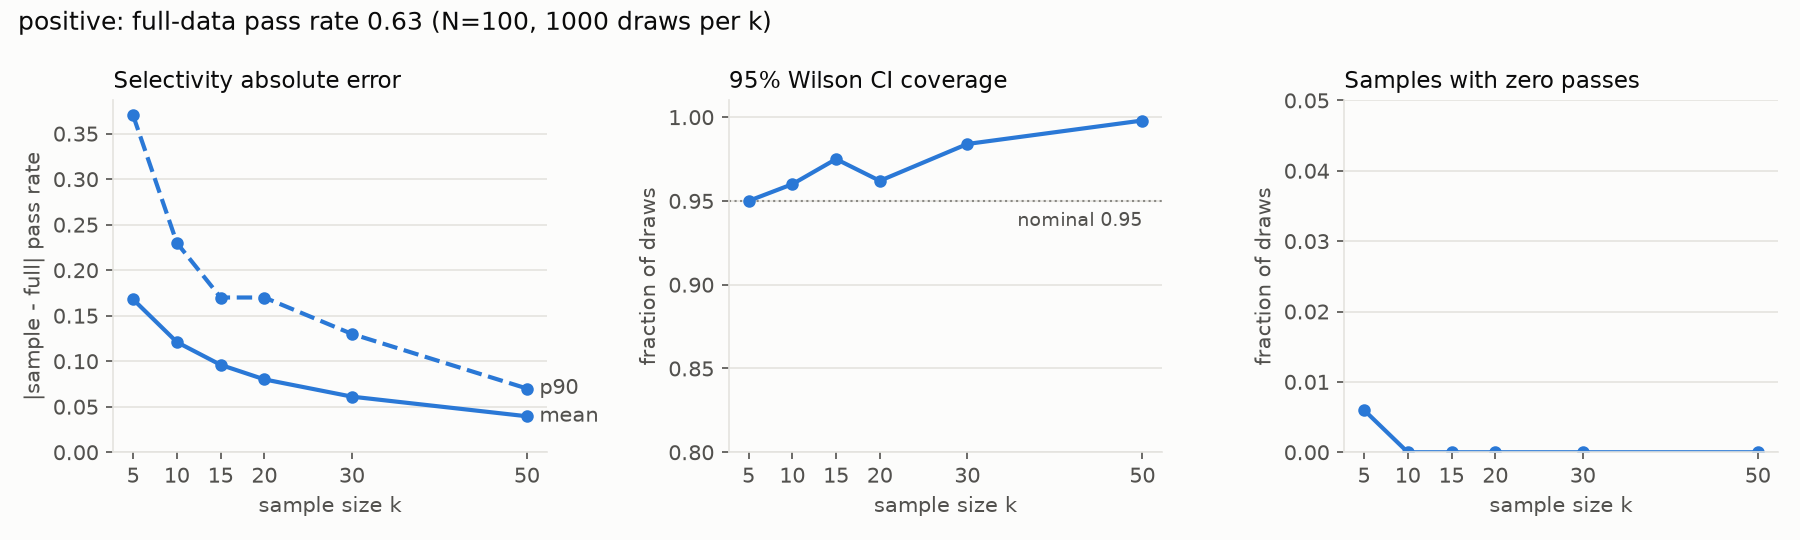

Source data for this figure (header and first rows):
k, draws, mean_abs_error_selectivity, p90_abs_error_selectivity, max_abs_error_selectivity, ci_coverage, mean_ci_width, zero_pass_fraction, undefined_precision_fraction, undefined_recall_fraction, mean_rel_error_input_tokens, mean_rel_error_output_tokens, mean_rel_error_latency, mean_rel_error_cost, f1_defined_fraction, mean_f1, std_f1
5, 1000, 0.168, 0.37, 0.63, 0.95, 0.6077, 0.006, 0.006, 0.002, 0.01613, 0.0, 0.08703, 0.01613, 0.994, 0.9405, 0.09939
10, 1000, 0.121, 0.23, 0.53, 0.96, 0.4932, 0.0, 0.0, 0.0, 0.01115, 0.0, 0.05788, 0.01115, 1.0, 0.9386, 0.07208
15, 1000, 0.09601, 0.17, 0.37, 0.975, 0.4268, 0.0, 0.0, 0.0, 0.008805, 0.0, 0.04676, 0.008805, 1.0, 0.9389, 0.05483
20, 1000, 0.08003, 0.17, 0.32, 0.962, 0.382, 0.0, 0.0, 0.0, 0.007619, 0.0, 0.04044, 0.007619, 1.0, 0.9398, 0.04474
30, 1000, 0.06109, 0.13, 0.2633, 0.984, 0.3227, 0.0, 0.0, 0.0, 0.005793, 0.0, 0.03026, 0.005793, 1.0, 0.9389, 0.03488
50, 1000, 0.03952, 0.07, 0.17, 0.998, 0.2574, 0.0, 0.0, 0.0, 0.003684, 0.0, 0.02074, 0.003684, 1.0, 0.9397, 0.02156
